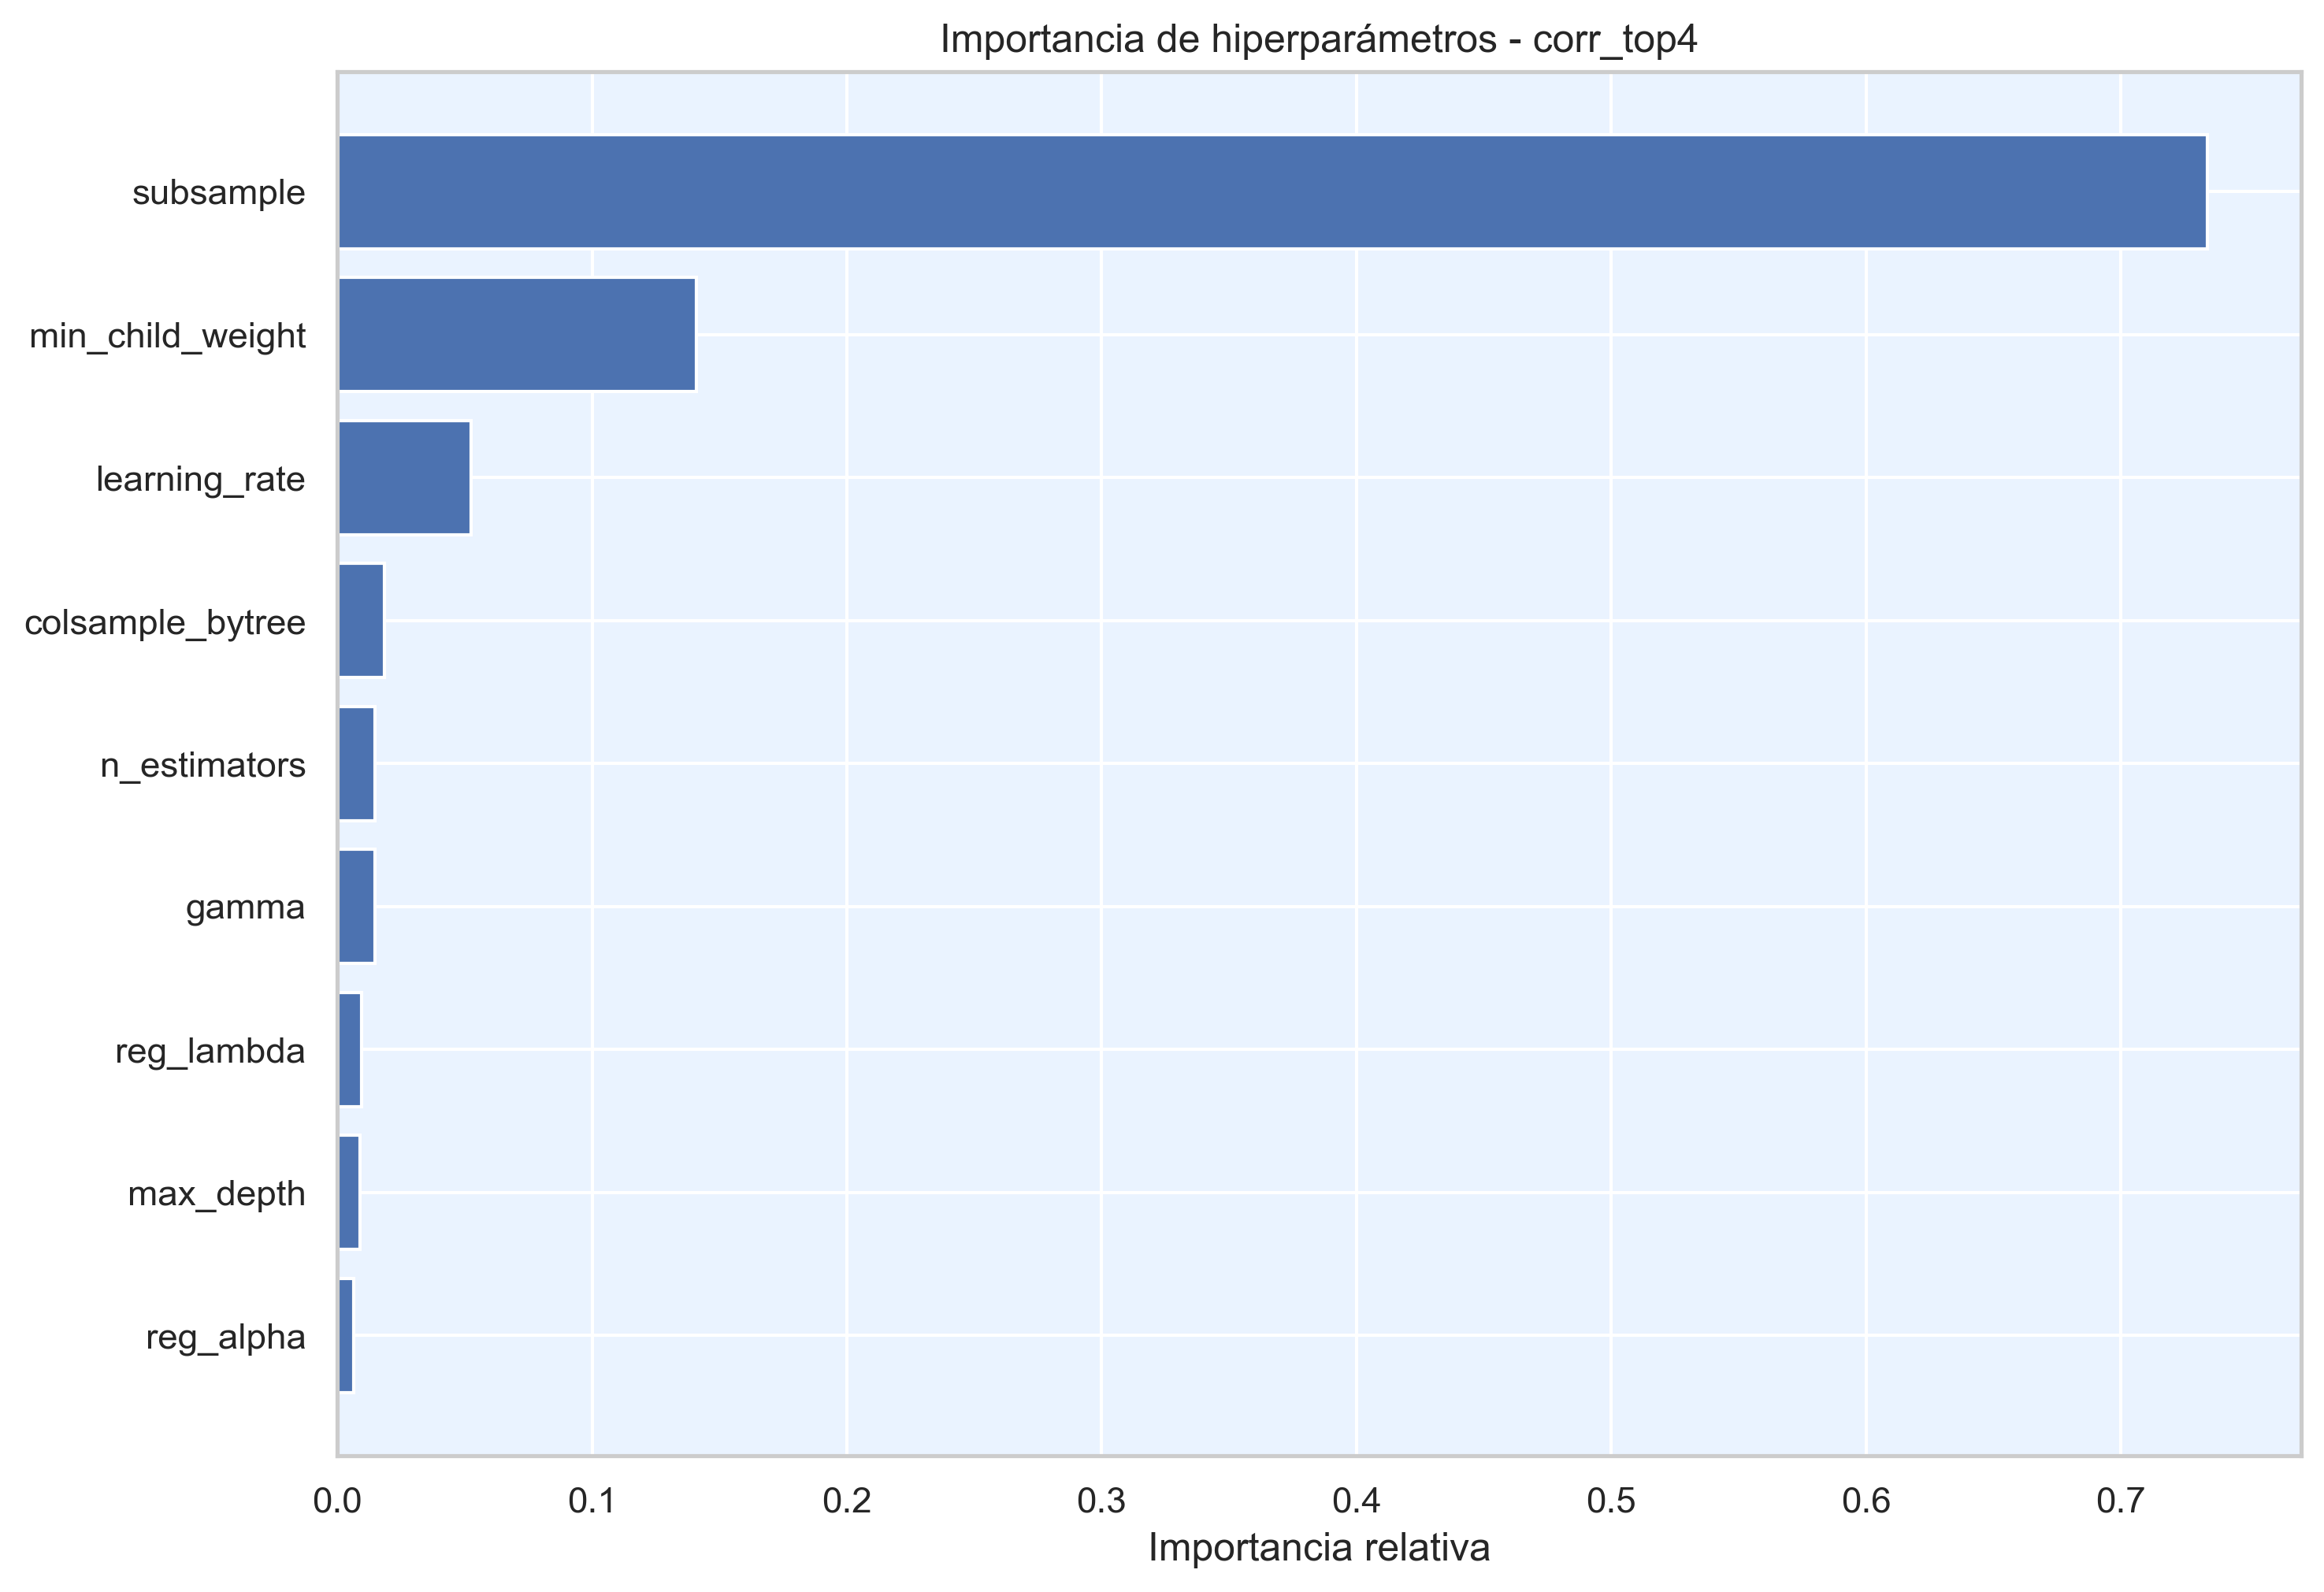

The data file committed next to this chart (first rows):
hiperparametro, importancia
subsample, 0.734
min_child_weight, 0.1409
learning_rate, 0.05246
colsample_bytree, 0.01838
n_estimators, 0.01487
gamma, 0.01472
reg_lambda, 0.009462
max_depth, 0.0088
reg_alpha, 0.006349
